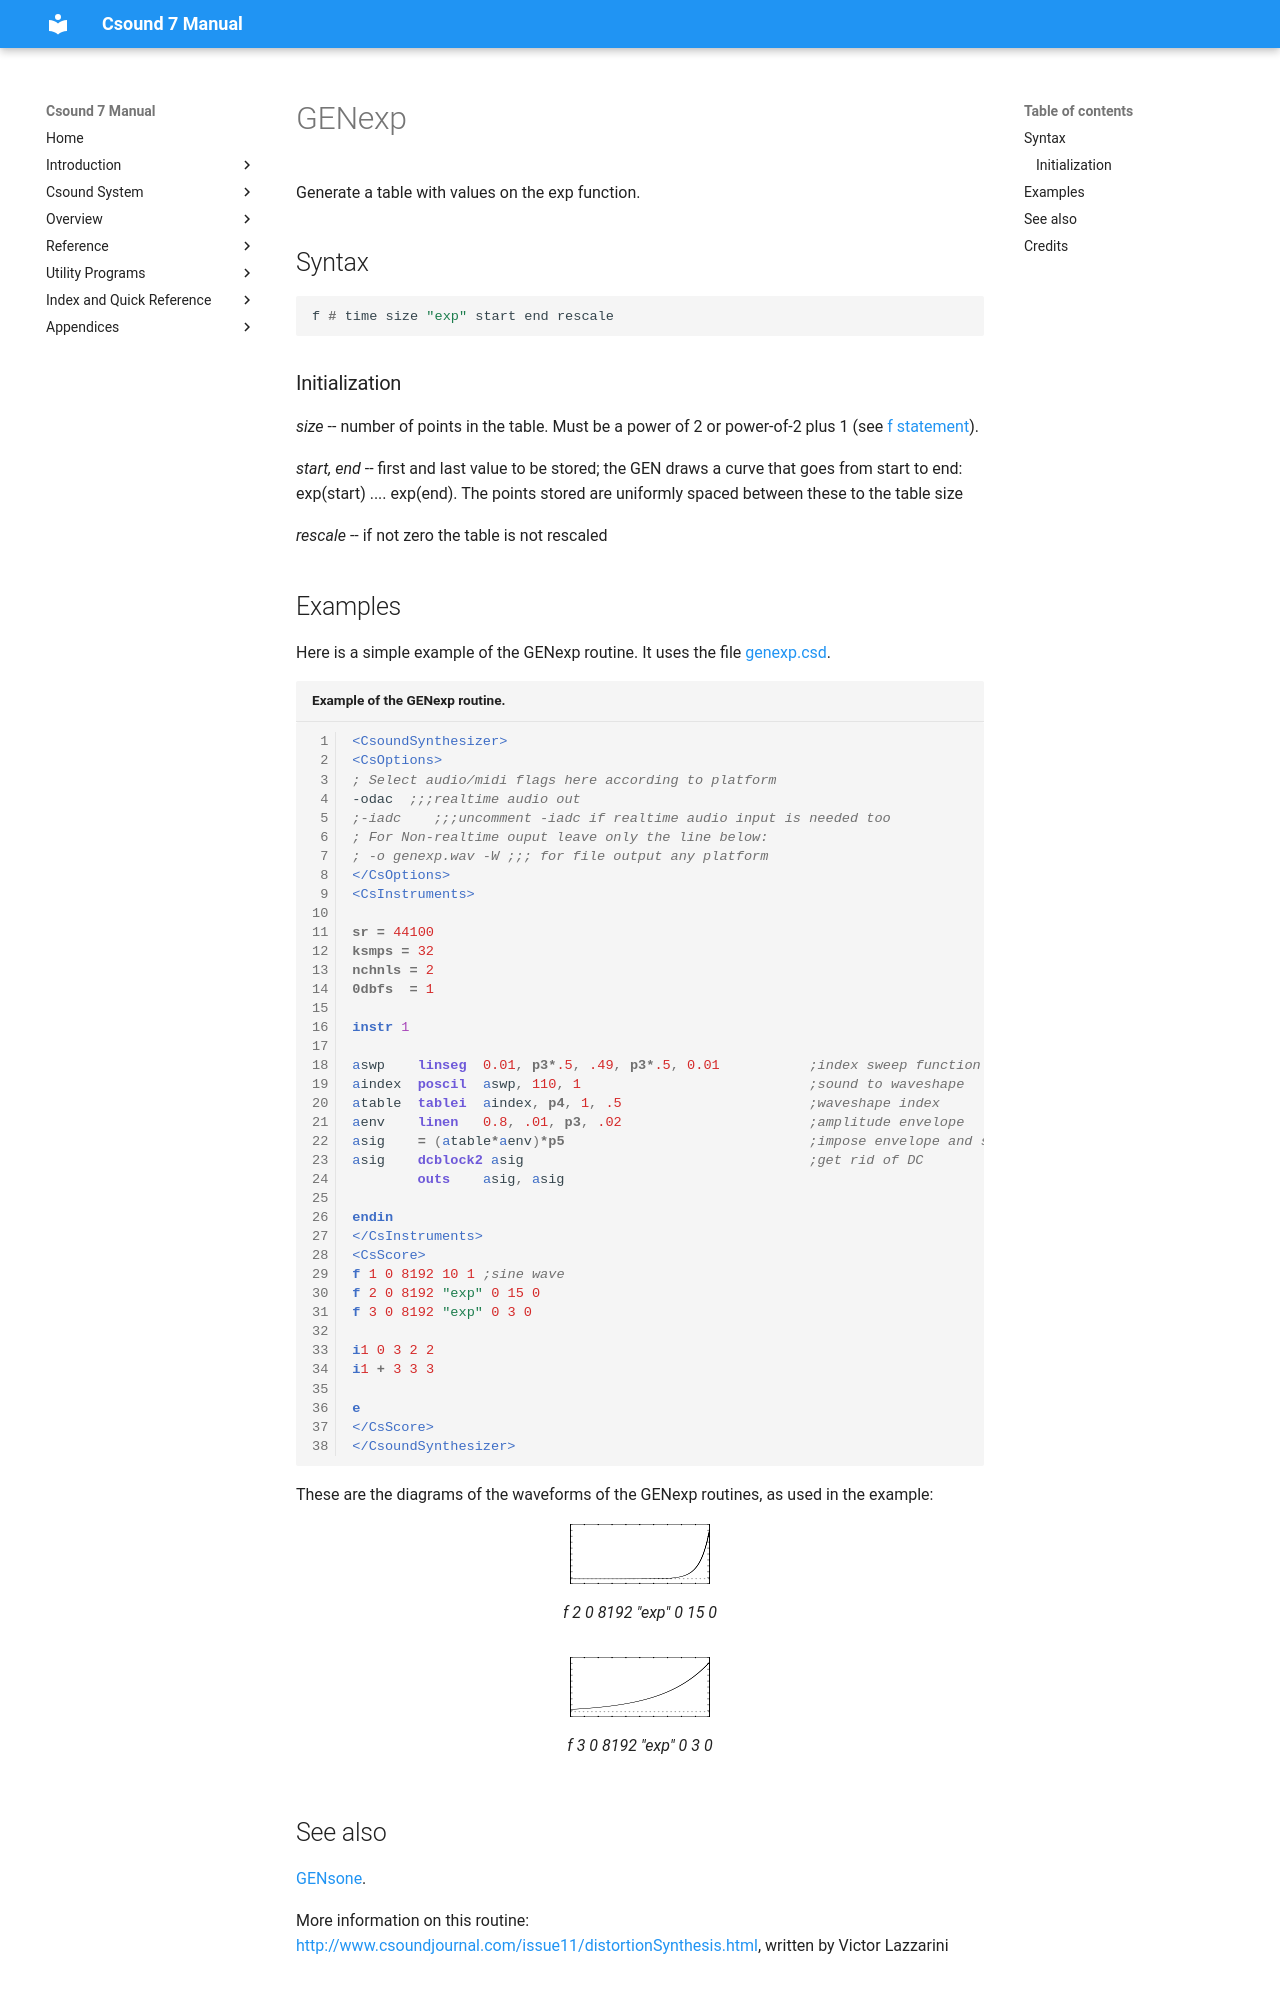

repository: csound/manual · page: scoregens/genexp/index.html · generator: mkdocs

<!--
id:GENexp
category:
-->
# GENexp
Generate a table with values on the exp function.

## Syntax
``` csound-orc
f # time size "exp" start end rescale
```

### Initialization

_size_ -- number of points in the table. Must be a power of 2 or power-of-2 plus 1 (see [f statement](../scoregens/f.md)).

_start, end_ -- first and last value to be stored; the GEN draws a curve that goes from start to end: exp(start) .... exp(end). The points stored are uniformly spaced between these to the table size

_rescale_ -- if not zero the table is not rescaled

## Examples

Here is a simple example of the GENexp routine. It uses the file [genexp.csd](../examples/genexp.csd).

``` csound-csd title="Example of the GENexp routine." linenums="1"
--8<-- "examples/genexp.csd"
```

These are the diagrams of the waveforms of the GENexp routines, as used in the example:

<figure markdown="span">
![  f 2 0 8192 "exp" 0 15 0](../images/genexp_1.png)
<figcaption>  f 2 0 8192 "exp" 0 15 0</figcaption>
</figure>

<figure markdown="span">
![  f 3 0 8192 "exp" 0 3 0](../images/genexp_2.png)
<figcaption>  f 3 0 8192 "exp" 0 3 0</figcaption>
</figure>
